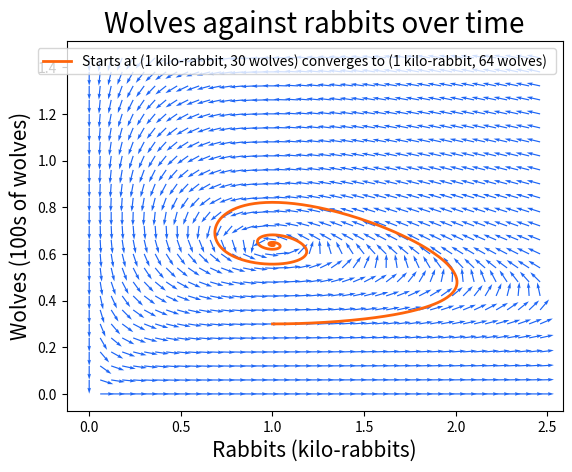

Here is the Python script that generated this plot:
import numpy as np
import matplotlib.pyplot as plt
from scipy.integrate import solve_ivp

k = 4
L = 5
xstart = 0
xstop = 2.5
ystart = 0
ystop = 1.5
xstep = 0.06
ystep = 0.06
linelength = 0.07
tstart = 0
tstop = 20


def dwdr(t,y, k, L):
    # t is declared but never used to comply with scipy solve_ivp
    w = y[0]
    r = y[1]


    dwdt = r * w- w
    drdt = k*r * (1-r/  L)-L*r*w

    return [dwdt,drdt]




def slopefield( r, w,k, L,  linelenght):
    (r,w) = np.meshgrid(r,w)
    u = r * w- w # change in x
    v = k*r * (1-r/L)-L*r*w # change in y
    R = np.power(np.add(np.power(u,2), np.power(v,2)),0.5) # for normalizing the vectors
    plt.quiver(r,w, v/R, u/R, units = 'xy', scale=(1/linelenght), angles = 'xy' , color = '#1e66f5')


r = np.arange(start=xstart, stop= xstop, step= xstep)
w = np.arange(start = ystart, stop = ystop, step=ystep)

sol1 = solve_ivp(dwdr, [tstart,tstop],[0.3,1], args=(k,L), dense_output=True, max_step= 0.01,first_step = 0.01)
slopefield(r, w, k, L,linelength)
plt.xlabel("Rabbits (kilo-rabbits)", fontsize = 15)
plt.ylabel("Wolves (100s of wolves)", fontsize = 15)
plt.title("Wolves against rabbits over time", fontsize = 20)
plt.plot(sol1.y[1],sol1.y[0],'-',lw=2, color = '#fe640b', label = ("Starts at (1 kilo-rabbit, 30 wolves) converges to (1 kilo-rabbit, 64 wolves) "))
plt.legend()
plt.show()